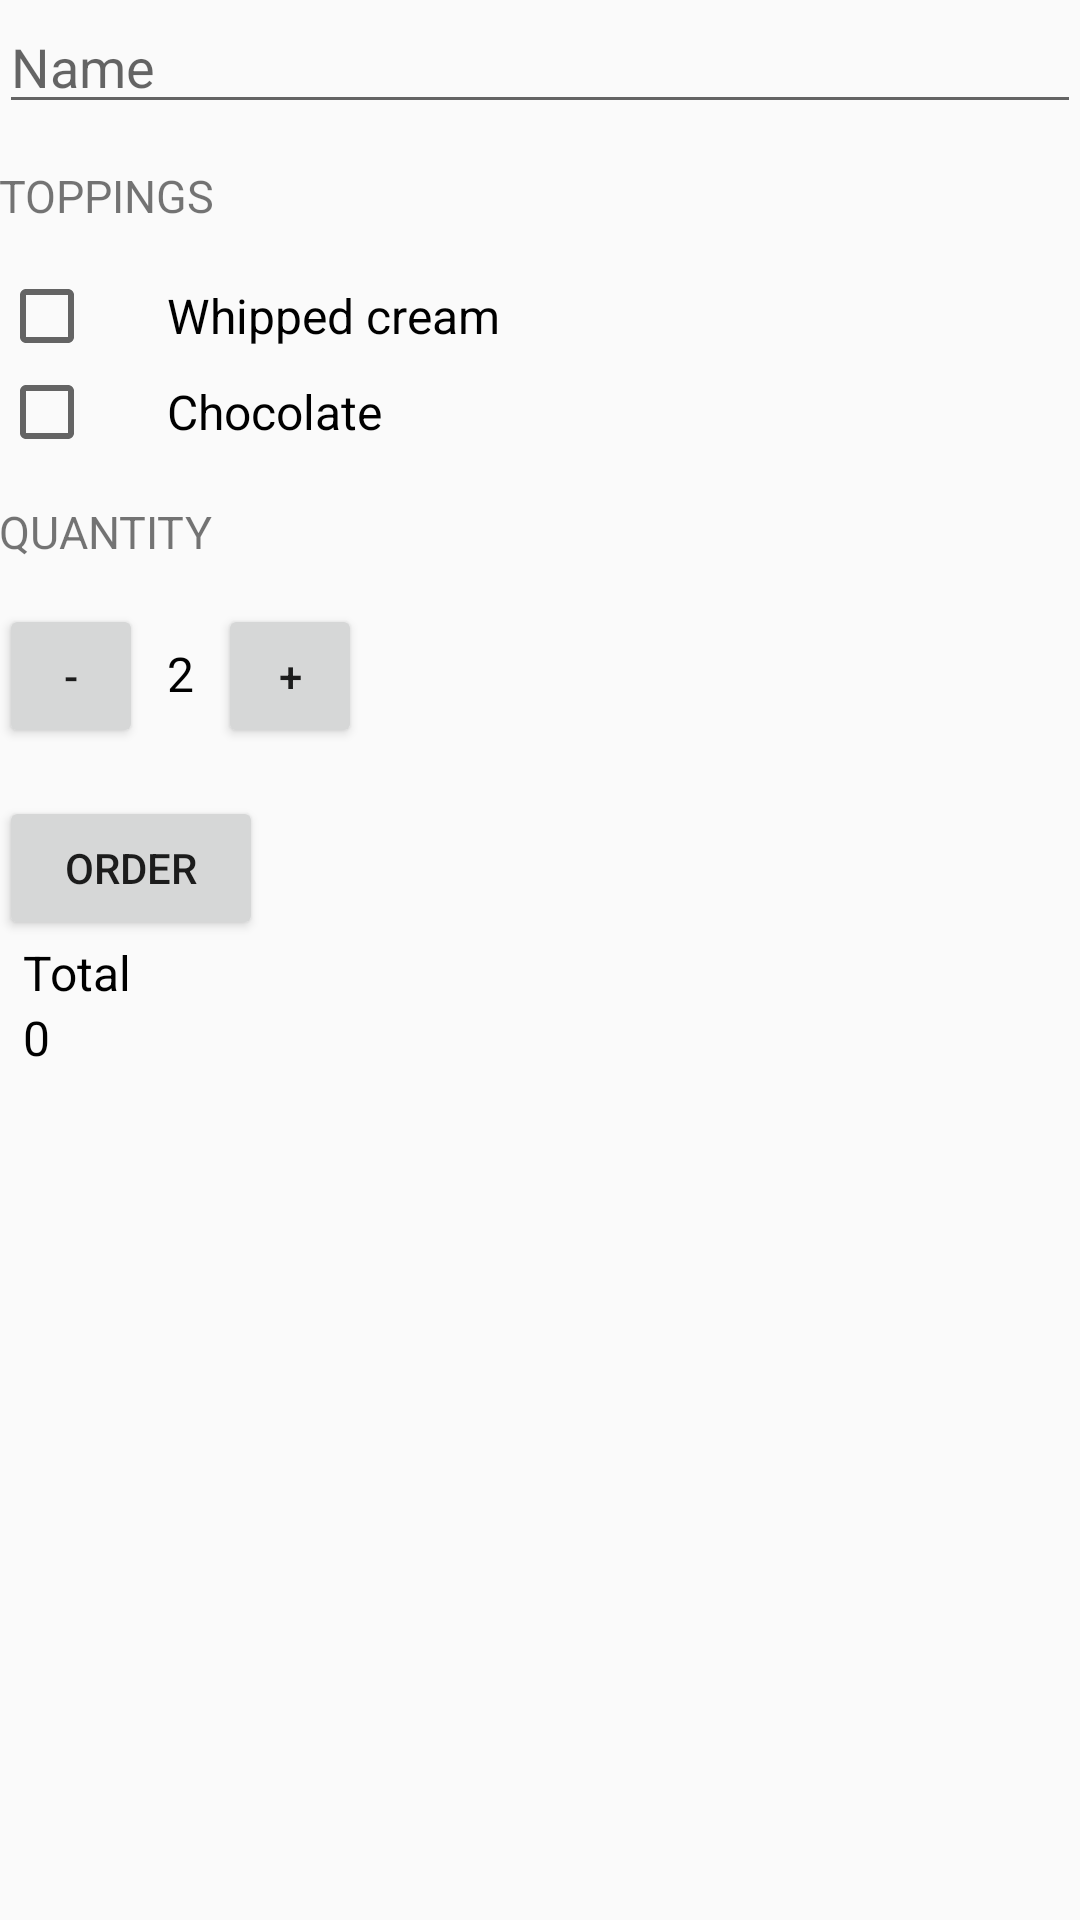

Reconstruct the res/layout file that produces this screen, plus the resources it refers to.
<!-- AndroidManifest.xml: application theme AppTheme -->
<!-- res/layout/activity_main.xml -->
<?xml version="1.0" encoding="utf-8"?>
<ScrollView xmlns:android="http://schemas.android.com/apk/res/android"
    xmlns:tools="http://schemas.android.com/tools"
    android:layout_width="match_parent"
    android:layout_height="match_parent"
    tools:context=".MainActivity">

    <LinearLayout
        android:layout_width="match_parent"
        android:layout_height="match_parent"
        android:orientation="vertical"
        android:paddingBottom="@dimen/activity_vertical_margin"
        android:paddingLeft="@dimen/activity_horizontal_margin"
        android:paddingRight="@dimen/activity_horizontal_margin"
        android:paddingTop="@dimen/activity_vertical_margin">

        <EditText
            android:id="@+id/name_field"
            android:layout_width="match_parent"
            android:layout_height="wrap_content"
            android:hint="@string/name"
            android:inputType="text" />

        <TextView
            style="@style/HeaderTextStyle"
            android:text="@string/toppings" />

        <CheckBox
            android:id="@+id/whipped_cream_checkbox"
            android:layout_width="wrap_content"
            android:layout_height="wrap_content"
            android:paddingLeft="24dp"
            android:text="@string/whipped_cream"
            android:textSize="16sp" />

        <CheckBox
            android:id="@+id/chocolate_checkbox"
            android:layout_width="wrap_content"
            android:layout_height="wrap_content"
            android:paddingLeft="24dp"
            android:text="@string/chocolate"
            android:textSize="16sp" />

        <TextView
            style="@style/HeaderTextStyle"
            android:text="@string/quantity" />

        <LinearLayout
            android:layout_width="match_parent"
            android:layout_height="wrap_content"
            android:orientation="horizontal">

            <Button
                android:id="@+id/btn_min"
                android:layout_width="48dp"
                android:layout_height="48dp"
                android:text="-" />

            <TextView
                android:id="@+id/quantity_text_view"
                android:layout_width="wrap_content"
                android:layout_height="wrap_content"
                android:paddingLeft="8dp"
                android:paddingRight="8dp"
                android:text="@string/initial_quantity_value"
                android:textColor="@android:color/black"
                android:textSize="16sp" />

            <Button
                android:id="@+id/btn_plus"
                android:layout_width="48dp"
                android:layout_height="48dp"
                android:text="+" />

        </LinearLayout>

        <Button
            android:id="@+id/btn_order"
            android:layout_width="wrap_content"
            android:layout_height="wrap_content"
            android:layout_marginTop="16dp"
            android:text="@string/order" />

        <TextView
            android:id="@+id/txt_total"
            android:layout_width="wrap_content"
            android:layout_height="wrap_content"
            android:paddingLeft="8dp"
            android:paddingRight="8dp"
            android:text="@string/total"
            android:textColor="@android:color/black"
            android:textSize="16sp" />
        <TextView
            android:id="@+id/txt_total_value"
            android:layout_width="wrap_content"
            android:layout_height="wrap_content"
            android:paddingLeft="8dp"
            android:paddingRight="8dp"
            android:text="@string/_0"
            android:textColor="@android:color/black"
            android:textSize="16sp" />

    </LinearLayout>
</ScrollView>
<!-- resources referenced by this layout -->
<resources>
  <string name="_0">0</string>
  <string name="chocolate">Chocolate</string>
  <string name="initial_quantity_value">2</string>
  <string name="name">Name</string>
  <string name="order">Order</string>
  <string name="quantity">Quantity</string>
  <string name="toppings">Toppings</string>
  <string name="total">Total</string>
  <string name="whipped_cream">Whipped cream</string>
  <style name="HeaderTextStyle">
          <item name="android:layout_width">wrap_content</item>
          <item name="android:layout_height">48dp</item>
          <item name="android:gravity">center_vertical</item>
          <item name="android:textAllCaps">true</item>
          <item name="android:textSize">15sp</item>
      </style>
  <style name="AppTheme" parent="Theme.AppCompat.Light.DarkActionBar">
          
          <item name="colorPrimary">@color/colorPrimary</item>
          <item name="colorPrimaryDark">@color/colorPrimaryDark</item>
          <item name="colorAccent">@color/colorAccent</item>
      </style>
  <!-- not gathered from this repository: default colours our renderer supplied (Android Studio template values) -->
  <color name="colorPrimary">#FF6200EE</color>
  <color name="colorPrimaryDark">#FF3700B3</color>
  <color name="colorAccent">#FF03DAC5</color>
</resources>
